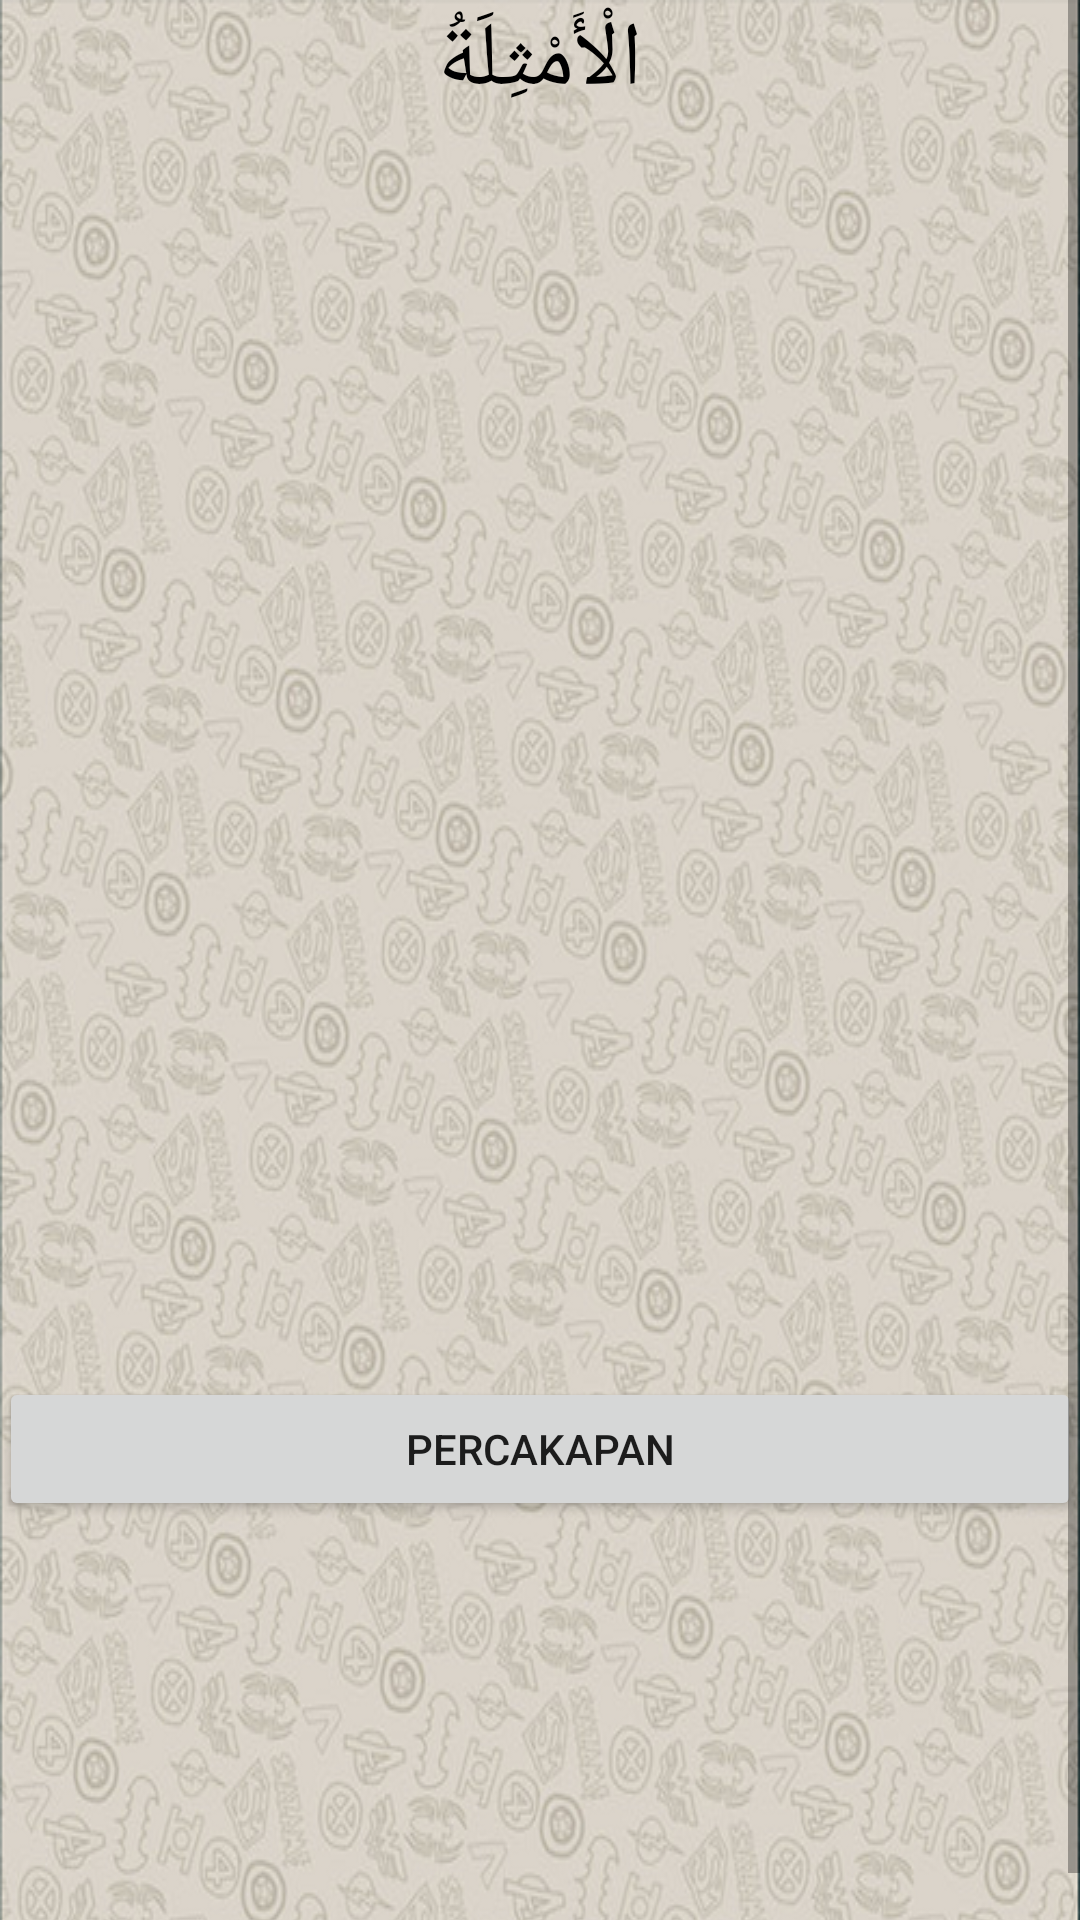

Android layout source for this screen:
<!-- AndroidManifest.xml: application theme AppTheme -->
<!-- res/layout/kalimat6.xml -->
<?xml version="1.0" encoding="utf-8"?>
<ScrollView xmlns:android="http://schemas.android.com/apk/res/android"
    xmlns:tools="http://schemas.android.com/tools"
    android:layout_width="match_parent"
    android:layout_height="wrap_content"
    tools:context="com.unida.zheezhee.tamrinlughohgontory.Kalimat6">

    <RelativeLayout
        android:layout_width="match_parent"
        android:layout_height="wrap_content"
        android:background="@drawable/background2"
        android:paddingLeft="@dimen/activity_horizontal_margin"
        android:paddingTop="@dimen/activity_vertical_margin"
        android:paddingRight="@dimen/activity_horizontal_margin"
        android:paddingBottom="@dimen/activity_vertical_margin">

        <TextView
            android:id="@+id/text2"
            android:layout_width="wrap_content"
            android:layout_height="wrap_content"
            android:layout_below="@+id/text1"
            android:layout_centerHorizontal="true"
            android:text="الْأَمْثِلَةُ"
            android:textColor="#000"
            android:textSize="30dp" />

        <TextView
            android:id="@+id/textkosong0"
            android:layout_width="wrap_content"
            android:layout_height="wrap_content"
            android:layout_below="@+id/text2"
            android:layout_alignParentRight="true"
            android:textColor="#000"
            android:textSize="24dp" />

        <TextView
            android:id="@+id/text3"
            android:layout_width="wrap_content"
            android:layout_height="38dp"
            android:layout_below="@+id/textkosong0"
            android:layout_alignParentRight="true"
            android:textSize="23dp" />

        <TextView
            android:id="@+id/text4"
            android:layout_width="wrap_content"
            android:layout_height="36dp"
            android:layout_below="@+id/text3"
            android:layout_alignParentRight="true"
            android:textSize="20dp" />

        <TextView
            android:id="@+id/text5"
            android:layout_width="wrap_content"
            android:layout_height="36dp"
            android:layout_below="@+id/text4"
            android:layout_alignParentRight="true"
            android:textSize="23dp" />

        <TextView
            android:id="@+id/textkosong"
            android:layout_width="wrap_content"
            android:layout_height="36dp"
            android:layout_below="@+id/text5"
            android:layout_alignParentRight="true"
            android:textSize="23dp" />

        <TextView
            android:id="@+id/text6"
            android:layout_width="wrap_content"
            android:layout_height="80dp"
            android:layout_below="@+id/textkosong"
            android:layout_alignParentRight="true"
            android:textSize="23dp" />

        <TextView
            android:id="@+id/text7"
            android:layout_width="wrap_content"
            android:layout_height="110dp"
            android:layout_below="@+id/text6"
            android:layout_alignParentRight="true"
            android:textSize="23dp" />

        <Button
            android:id="@+id/button6menuawal"
            android:layout_width="fill_parent"
            android:layout_height="wrap_content"
            android:layout_below="@+id/text7"
            android:layout_marginTop="50dp"
            android:text="PERCAKAPAN" />
    </RelativeLayout>
</ScrollView>
<!-- resources referenced by this layout -->
<resources>
  <!-- drawable background2: png bitmap (drawable, 506458 bytes) -->
</resources>
